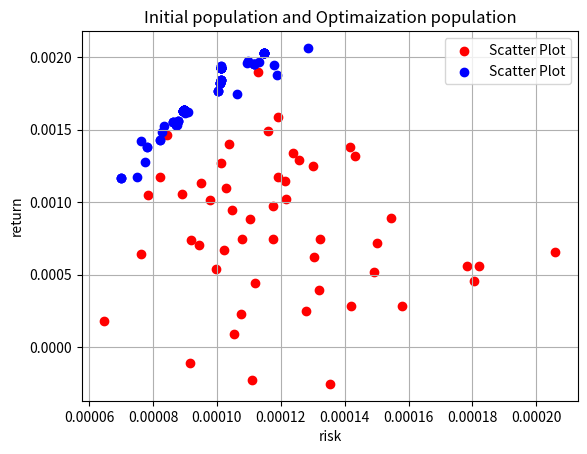

This chart was generated by the following Python code:
import matplotlib.pyplot as plt

# リスト内のタプル（各タプルは (x, y) 座標）
shoki = [(0.0001319944408095226, 0.00039545697360101164), (8.219182108717977e-05, 0.0011715344624742476), (0.000103719929821452, 0.0014051186983047971), (0.00020594336562121588, 0.0006561430546030826), (8.442523050692826e-05, 0.0014644837204050936), (0.0001300096002925972, 0.0012501647590140797), (0.0001353618758996892, -0.00025343253117745927), (0.00014997209782316933, 0.0007212926806040177), (0.00011192051179467547, 0.00044456781785221004), (9.490478251915559e-05, 0.0011357939111535623), (0.00011086245029588604, -0.0002245124525096329), (0.00011760253545038316, 0.0009728991313123835), (0.00013235010155490266, 0.0007478906838105947), (0.0001418903500351186, 0.0002837920071427512), (0.00011746037293138814, 0.0007465429615930684), (0.00010773707157068371, 0.0007463329135395851), (0.0001580269758496592, 0.00028388748460191396), (0.00010547770969935147, 9.386778023543583e-05), (0.00013052748999463793, 0.0006245997663715112), (0.00018035981302595933, 0.00045382177905345974), (8.900242845520899e-05, 0.0010548513794675523), (0.00012571010886199273, 0.0012902053201969987), (0.00010763504294638699, 0.0002307971717666264), (0.0001191769166150198, 0.0011719799203930028), (0.00014163112978254566, 0.0013801458198918935), (0.000112827050489818, 0.0018997938293887637), (0.00011036427079829923, 0.0008866882145788003), (7.833151312895954e-05, 0.0010516085874626617), (0.00018216244711740474, 0.0005630812841500652), (0.00010294942308512101, 0.0010969734248242734), (0.0001212043204344564, 0.0011467165438242353), (0.00010463838368208138, 0.0009485219064400302), (0.00010236336390379757, 0.0006707134321883002), (9.16260568958961e-05, -0.00010980333193788002), (7.617891555936426e-05, 0.0006411375369428478), (0.00011909887295765495, 0.0015864322910961624), (9.9833048986472e-05, 0.0005417743325169051), (0.00015457749648373518, 0.0008921597952384051), (0.00014327300211409473, 0.0013174580761308758), (0.00011588993621644531, 0.0014925944790443733), (0.00012177050024932195, 0.0010206688309342391), (0.0001784354572047513, 0.0005612209323699645), (0.00010130542617385447, 0.001269628612442876), (9.454462355269722e-05, 0.0007050968216245521), (9.798744988767732e-05, 0.0010172043401360685), (6.482185191441138e-05, 0.00018255831644978647), (0.00014904169585353035, 0.0005187304735444046), (0.00012373452476925042, 0.0013408567814984606), (0.0001280457255196106, 0.00024863064549306076), (9.198959512138154e-05, 0.0007417904586620608)]

# x座標と y座標をそれぞれのリストに分ける
x_shoki = [point[0] for point in shoki]
y_shoki = [point[1] for point in shoki]

# リスト内のタプル（各タプルは (x, y) 座標）
opt = [(8.961190288654223e-05, 0.001636080561082828), (8.614465508782205e-05, 0.0015551757428894745), (0.00011477612799576649, 0.0020273065806900117), (7.626981927277223e-05, 0.0014245304868313617), (0.0001286171014060957, 0.0020648233164859255), (8.299030239615753e-05, 0.0014817634960099845), (0.00011171779636006989, 0.0019543426030471196), (7.00001614306401e-05, 0.0011695605000393054), (8.717299890522062e-05, 0.0015350112002701678), (8.614465508782205e-05, 0.0015551757428894745), (0.00011309139946869622, 0.001969918611748498), (8.961190288654223e-05, 0.001636080561082828), (0.0001003979786475569, 0.0017663093780474932), (8.951849334943478e-05, 0.0016281397205323666), 
(8.961190288654223e-05, 0.001636080561082828), (8.727867561622096e-05, 0.001541730832478429), (8.961190288654223e-05, 0.001636080561082828), (0.00010124893026377918, 0.0018459929878986464), (0.00010108539078959461, 0.0018236973469890067), (7.817738833286961e-05, 0.0013806941351973238), (0.00010933864850929958, 0.001962283443597581), (0.00010631201143835276, 0.0017449236270859858), (0.00010108539078959461, 0.0018236973469890067), (8.727867561622096e-05, 0.001541730832478429), (0.00010131709919633163, 0.0019247667078016674), (0.00010131709919633163, 0.0019247667078016674), (8.951849334943478e-05, 0.0016281397205323666), (8.951849334943478e-05, 0.0016281397205323666), (0.00011171779636006989, 0.0019543426030471196), (8.992831177843821e-05, 0.0016125637118309883), (8.765810205828582e-05, 0.0015337899919279675), (0.00011796750903547136, 0.001948532860786991), (8.95184933494348e-05, 0.0016281397205323669), (0.00011477612799576649, 0.0020273065806900117), (0.00011477612799576649, 0.0020273065806900117), (0.00011890477765284851, 0.0018767900914862991), (0.00011477612799576649, 0.0020273065806900117), (8.210632374234823e-05, 0.0014324713273818233), (8.961190288654223e-05, 0.001636080561082828), (9.08504813658296e-05, 0.0016205045523814497), (8.961190288654223e-05, 0.001636080561082828), (0.00010131709919633163, 0.0019247667078016674), (8.961190288654223e-05, 0.001636080561082828), (7.485720040779524e-05, 0.0011775013405897667), (0.00010139588530027444, 0.0019403427165030458), (0.00010131709919633163, 0.0019247667078016674), (0.00010131709919633163, 0.0019247667078016674), (8.35144864048457e-05, 0.0015255998476440223), (0.00010131709919633163, 0.0019247667078016674), (0.00010139588530027444, 0.0019403427165030458), (8.210632374234823e-05, 0.0014324713273818233), (8.614465508782205e-05, 0.0015551757428894745), (8.95184933494348e-05, 0.0016281397205323669), (7.817738833286961e-05, 0.0013806941351973238), (7.737566528703119e-05, 0.0012800412134781113), (0.00010988349156764196, 0.0019778594522989594), (7.00001614306401e-05, 0.0011695605000393054), (7.00001614306401e-05, 0.0011695605000393054), (8.717299890522062e-05, 0.0015350112002701678), (0.0001003979786475569, 0.0017663093780474932), (0.0001003979786475569, 0.0017663093780474932), (8.727867561622096e-05, 0.001541730832478429), (0.00011171779636006989, 0.0019543426030471196), (0.00011171779636006989, 0.0019543426030471196), (8.792551651231562e-05, 0.001563116583439936), (8.727867561622096e-05, 0.001541730832478429), (8.792551651231562e-05, 0.001563116583439936), (8.792551651231562e-05, 0.001563116583439936), (0.00010108539078959461, 0.0018236973469890067), (0.00010108539078959461, 0.0018236973469890067), (0.00010124893026377918, 0.0018459929878986464), (0.00010108539078959461, 0.0018236973469890067), (0.00010108539078959461, 0.0018236973469890067), (0.00010124893026377918, 0.0018459929878986464), (0.00010124893026377918, 0.0018459929878986464), (0.00010124893026377918, 0.0018459929878986464), (8.951849334943478e-05, 0.0016281397205323666), (8.951849334943478e-05, 0.0016281397205323666), (8.951849334943478e-05, 0.0016281397205323666), (8.951849334943478e-05, 0.0016281397205323666), (8.951849334943478e-05, 0.0016281397205323666), (0.00011477612799576649, 0.0020273065806900117), (0.00011477612799576649, 0.0020273065806900117), (0.00011477612799576649, 0.0020273065806900117), (0.00011477612799576649, 0.0020273065806900117), (0.00011477612799576649, 0.0020273065806900117), (0.00011477612799576649, 0.0020273065806900117), (8.961190288654223e-05, 0.001636080561082828), (8.961190288654223e-05, 0.001636080561082828), (8.961190288654223e-05, 0.001636080561082828), (8.961190288654223e-05, 0.001636080561082828), (8.961190288654223e-05, 0.001636080561082828), (8.961190288654223e-05, 0.001636080561082828), (8.961190288654223e-05, 0.001636080561082828), (0.00010131709919633163, 0.0019247667078016674), (0.00010131709919633163, 0.0019247667078016674), (0.00010131709919633163, 0.0019247667078016674), (0.00010131709919633163, 0.0019247667078016674), (0.00010131709919633163, 0.0019247667078016674), (0.00010131709919633163, 0.0019247667078016674)] 
# x座標と y座標をそれぞれのリストに分ける
x_opt = [point[0] for point in opt]
y_opt = [point[1] for point in opt]

# グラフのプロット
#plt.plot(x_values, y_values, marker='o', label='Line Plot')  # 折れ線グラフ
plt.scatter(x_shoki, y_shoki, color='red', label='Scatter Plot')  # 散布図
plt.scatter(x_opt, y_opt, color='blue', label='Scatter Plot')  # 散布図

# ラベルとタイトルの設定
plt.xlabel("risk")
plt.ylabel("return")
plt.title("Initial population and Optimaization population")
plt.legend()
plt.grid()

# グラフの表示
plt.show()
